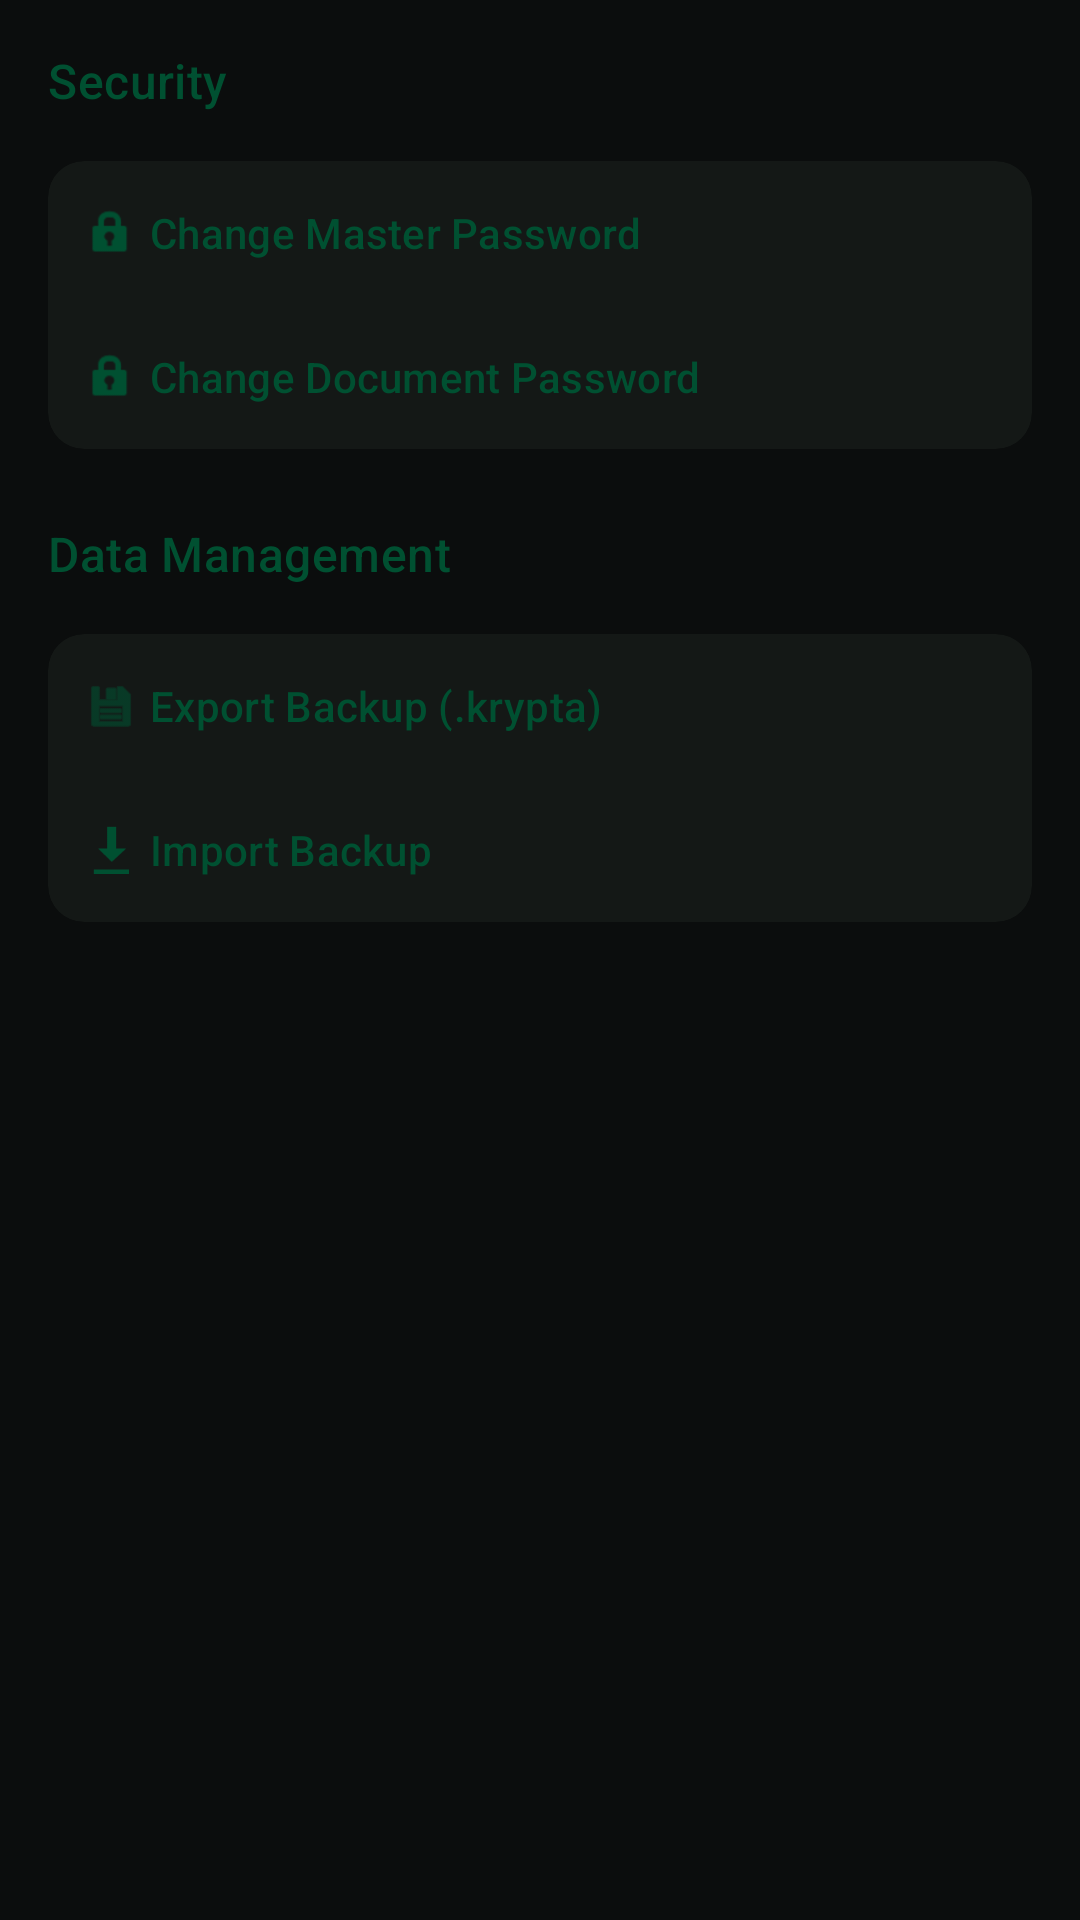

Here is an Android app screen rendered from its layout file. Give the layout XML and the strings, colors and styles it references.
<!-- AndroidManifest.xml: application theme Theme.Krypta -->
<!-- res/layout/fragment_settings.xml -->
<?xml version="1.0" encoding="utf-8"?>
<androidx.core.widget.NestedScrollView xmlns:android="http://schemas.android.com/apk/res/android"
    xmlns:app="http://schemas.android.com/apk/res-auto"
    android:layout_width="match_parent"
    android:layout_height="match_parent">

    <LinearLayout
        android:layout_width="match_parent"
        android:layout_height="wrap_content"
        android:orientation="vertical"
        android:padding="16dp">

        <TextView
            android:layout_width="wrap_content"
            android:layout_height="wrap_content"
            android:layout_marginBottom="16dp"
            android:text="Security"
            android:textAppearance="?attr/textAppearanceTitleMedium"
            android:textColor="?attr/colorPrimary" />

        <com.google.android.material.card.MaterialCardView
            android:layout_width="match_parent"
            android:layout_height="wrap_content"
            app:cardBackgroundColor="?attr/colorSurfaceContainer"
            app:strokeWidth="0dp">

            <LinearLayout
                android:layout_width="match_parent"
                android:layout_height="wrap_content"
                android:orientation="vertical">

                <com.google.android.material.button.MaterialButton
                    style="@style/Widget.Material3.Button.TextButton"
                    android:layout_width="match_parent"
                    android:layout_height="wrap_content"
                    android:gravity="start|center_vertical"
                    android:text="Change Master Password"
                    app:icon="@android:drawable/ic_lock_idle_lock" />

                <com.google.android.material.button.MaterialButton
                    style="@style/Widget.Material3.Button.TextButton"
                    android:layout_width="match_parent"
                    android:layout_height="wrap_content"
                    android:gravity="start|center_vertical"
                    android:text="Change Document Password"
                    app:icon="@android:drawable/ic_lock_idle_lock" />

            </LinearLayout>

        </com.google.android.material.card.MaterialCardView>

        <TextView
            android:layout_width="wrap_content"
            android:layout_height="wrap_content"
            android:layout_marginTop="24dp"
            android:layout_marginBottom="16dp"
            android:text="Data Management"
            android:textAppearance="?attr/textAppearanceTitleMedium"
            android:textColor="?attr/colorPrimary" />

        <com.google.android.material.card.MaterialCardView
            android:layout_width="match_parent"
            android:layout_height="wrap_content"
            app:cardBackgroundColor="?attr/colorSurfaceContainer"
            app:strokeWidth="0dp">

            <LinearLayout
                android:layout_width="match_parent"
                android:layout_height="wrap_content"
                android:orientation="vertical">

                <com.google.android.material.button.MaterialButton
                    style="@style/Widget.Material3.Button.TextButton"
                    android:layout_width="match_parent"
                    android:layout_height="wrap_content"
                    android:gravity="start|center_vertical"
                    android:text="Export Backup (.krypta)"
                    app:icon="@android:drawable/ic_menu_save" />

                <com.google.android.material.button.MaterialButton
                    style="@style/Widget.Material3.Button.TextButton"
                    android:layout_width="match_parent"
                    android:layout_height="wrap_content"
                    android:gravity="start|center_vertical"
                    android:text="Import Backup"
                    app:icon="@android:drawable/stat_sys_download" />

            </LinearLayout>

        </com.google.android.material.card.MaterialCardView>

    </LinearLayout>

</androidx.core.widget.NestedScrollView>
<!-- resources referenced by this layout -->
<resources>
  <style name="Theme.Krypta" parent="Base.Theme.Krypta" />
  <style name="Base.Theme.Krypta" parent="Theme.Material3.DayNight.NoActionBar">
          
          <item name="colorPrimary">@color/krypta_primary</item>
          <item name="colorOnPrimary">@color/white</item>
          <item name="colorPrimaryContainer">@color/krypta_primary_container</item>
          <item name="colorOnPrimaryContainer">@color/krypta_on_primary_container</item>
  
          
          <item name="android:windowBackground">@color/krypta_background</item>
          <item name="colorSurface">@color/krypta_background</item>
          <item name="colorOnSurface">@color/krypta_on_background</item>
          <item name="colorSurfaceContainer">@color/krypta_surface_container</item>
  
          
          <item name="colorOnBackground">@color/krypta_on_background</item>
          <item name="colorOutline">@color/krypta_outline</item>
          <item name="colorSurfaceVariant">@color/krypta_surface_container</item>
          <item name="colorOnSurfaceVariant">@color/krypta_outline</item>
  
          
          <item name="android:navigationBarColor">@color/krypta_background</item>
          <item name="android:windowLightNavigationBar" tools:targetApi="27">false</item>
          <item name="bottomNavigationStyle">@style/Widget.Krypta.BottomNavigationView</item>
      </style>
  <color name="krypta_primary">#005031</color>
  <color name="white">#FFFFFFFF</color>
  <color name="krypta_primary_container">#003822</color>
  <color name="krypta_on_primary_container">#82F2B8</color>
  <color name="krypta_background">#0B0D0D</color>
  <color name="krypta_on_background">#E1E3E1</color>
  <color name="krypta_surface_container">#141816</color>
  <color name="krypta_outline">#8A938E</color>
  <style name="Widget.Krypta.BottomNavigationView" parent="Widget.Material3.BottomNavigationView">
          <item name="labelVisibilityMode">labeled</item>
      </style>
</resources>
